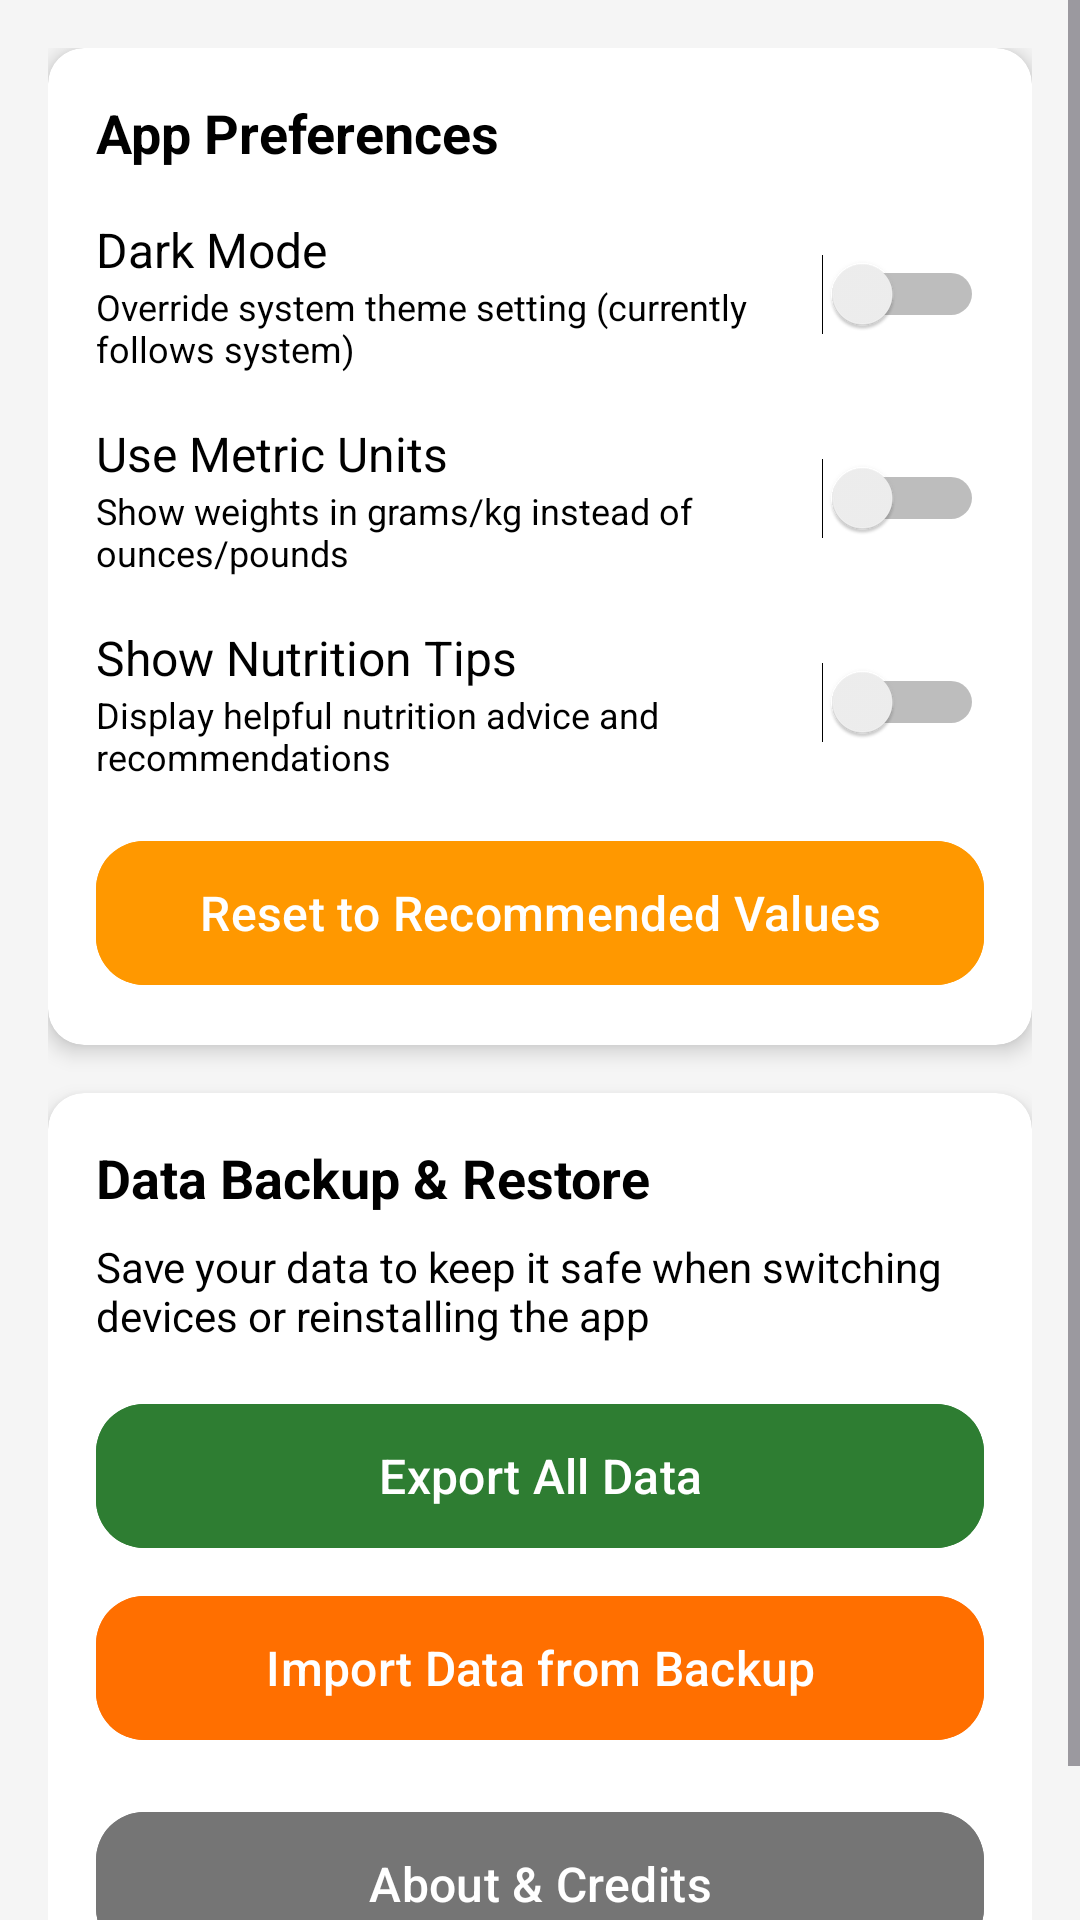

Layout XML and referenced resources for this Android screen:
<!-- AndroidManifest.xml: application theme Theme.CalorieTracker -->
<!-- res/layout/fragment_settings_preferences.xml -->
<?xml version="1.0" encoding="utf-8"?>
<ScrollView xmlns:android="http://schemas.android.com/apk/res/android"
    xmlns:app="http://schemas.android.com/apk/res-auto"
    android:layout_width="match_parent"
    android:layout_height="match_parent"
    android:background="@color/light_gray"
    android:fillViewport="true">

    <LinearLayout
        android:layout_width="match_parent"
        android:layout_height="wrap_content"
        android:orientation="vertical"
        android:padding="16dp">

        
        <com.google.android.material.card.MaterialCardView
            android:layout_width="match_parent"
            android:layout_height="wrap_content"
            app:cardCornerRadius="12dp"
            app:cardElevation="4dp">

            <LinearLayout
                android:layout_width="match_parent"
                android:layout_height="wrap_content"
                android:orientation="vertical"
                android:padding="16dp">

                <TextView
                    android:layout_width="wrap_content"
                    android:layout_height="wrap_content"
                    android:text="App Preferences"
                    android:textSize="18sp"
                    android:textStyle="bold"
                    android:textColor="@color/black"
                    android:layout_marginBottom="16dp" />

                
                <LinearLayout
                    android:layout_width="match_parent"
                    android:layout_height="wrap_content"
                    android:orientation="horizontal"
                    android:layout_marginBottom="16dp">

                    <LinearLayout
                        android:layout_width="0dp"
                        android:layout_height="wrap_content"
                        android:layout_weight="1"
                        android:orientation="vertical">

                        <TextView
                            android:layout_width="wrap_content"
                            android:layout_height="wrap_content"
                            android:text="Dark Mode"
                            android:textSize="16sp"
                            android:textColor="@color/black" />

                        <TextView
                            android:layout_width="wrap_content"
                            android:layout_height="wrap_content"
                            android:text="Override system theme setting (currently follows system)"
                            android:textSize="12sp"
                            android:textColor="@color/black" />

                    </LinearLayout>

                    <Switch
                        android:id="@+id/switchDarkMode"
                        android:layout_width="wrap_content"
                        android:layout_height="wrap_content"
                        android:layout_gravity="center_vertical" />

                </LinearLayout>

                
                <LinearLayout
                    android:layout_width="match_parent"
                    android:layout_height="wrap_content"
                    android:orientation="horizontal"
                    android:layout_marginBottom="16dp">

                    <LinearLayout
                        android:layout_width="0dp"
                        android:layout_height="wrap_content"
                        android:layout_weight="1"
                        android:orientation="vertical">

                        <TextView
                            android:layout_width="wrap_content"
                            android:layout_height="wrap_content"
                            android:text="Use Metric Units"
                            android:textSize="16sp"
                            android:textColor="@color/black" />

                        <TextView
                            android:layout_width="wrap_content"
                            android:layout_height="wrap_content"
                            android:text="Show weights in grams/kg instead of ounces/pounds"
                            android:textSize="12sp"
                            android:textColor="@color/black" />

                    </LinearLayout>

                    <Switch
                        android:id="@+id/switchMetricUnits"
                        android:layout_width="wrap_content"
                        android:layout_height="wrap_content"
                        android:layout_gravity="center_vertical" />

                </LinearLayout>

                
                <LinearLayout
                    android:layout_width="match_parent"
                    android:layout_height="wrap_content"
                    android:orientation="horizontal">

                    <LinearLayout
                        android:layout_width="0dp"
                        android:layout_height="wrap_content"
                        android:layout_weight="1"
                        android:orientation="vertical">

                        <TextView
                            android:layout_width="wrap_content"
                            android:layout_height="wrap_content"
                            android:text="Show Nutrition Tips"
                            android:textSize="16sp"
                            android:textColor="@color/black" />

                        <TextView
                            android:layout_width="wrap_content"
                            android:layout_height="wrap_content"
                            android:text="Display helpful nutrition advice and recommendations"
                            android:textSize="12sp"
                            android:textColor="@color/black" />

                    </LinearLayout>

                    <Switch
                        android:id="@+id/switchNutritionTips"
                        android:layout_width="wrap_content"
                        android:layout_height="wrap_content"
                        android:layout_gravity="center_vertical" />

                </LinearLayout>

                
                <com.google.android.material.button.MaterialButton
                    android:id="@+id/btnResetDefaults"
                    android:layout_width="match_parent"
                    android:layout_height="wrap_content"
                    android:layout_marginTop="16dp"
                    android:text="Reset to Recommended Values"
                    android:backgroundTint="@color/orange"
                    android:textColor="@color/white" />

            </LinearLayout>

        </com.google.android.material.card.MaterialCardView>

        
        <com.google.android.material.card.MaterialCardView
            android:layout_width="match_parent"
            android:layout_height="wrap_content"
            android:layout_marginTop="16dp"
            app:cardCornerRadius="12dp"
            app:cardElevation="4dp">

            <LinearLayout
                android:layout_width="match_parent"
                android:layout_height="wrap_content"
                android:orientation="vertical"
                android:padding="16dp">

                <TextView
                    android:layout_width="wrap_content"
                    android:layout_height="wrap_content"
                    android:text="Data Backup &amp; Restore"
                    android:textSize="18sp"
                    android:textStyle="bold"
                    android:textColor="@color/black"
                    android:layout_marginBottom="8dp" />

                <TextView
                    android:layout_width="wrap_content"
                    android:layout_height="wrap_content"
                    android:text="Save your data to keep it safe when switching devices or reinstalling the app"
                    android:textSize="14sp"
                    android:textColor="@color/black"
                    android:layout_marginBottom="16dp" />

                
                <com.google.android.material.button.MaterialButton
                    android:id="@+id/btnExportData"
                    android:layout_width="match_parent"
                    android:layout_height="wrap_content"
                    android:layout_marginBottom="8dp"
                    android:text="Export All Data"
                    android:icon="@android:drawable/stat_sys_upload"
                    android:backgroundTint="@color/primary_green"
                    android:textColor="@color/white" />

                
                <com.google.android.material.button.MaterialButton
                    android:id="@+id/btnImportData"
                    android:layout_width="match_parent"
                    android:layout_height="wrap_content"
                    android:layout_marginBottom="8dp"
                    android:text="Import Data from Backup"
                    android:icon="@android:drawable/stat_sys_download"
                    android:backgroundTint="@color/accent_orange"
                    android:textColor="@color/white" />

                
                <com.google.android.material.button.MaterialButton
                    android:id="@+id/btnAboutCredits"
                    android:layout_width="match_parent"
                    android:layout_height="wrap_content"
                    android:layout_marginTop="8dp"
                    android:layout_marginBottom="8dp"
                    android:text="About &amp; Credits"
                    android:backgroundTint="@color/text_secondary"
                    android:textColor="@color/white" />

                
                <ProgressBar
                    android:id="@+id/progressBackup"
                    android:layout_width="match_parent"
                    android:layout_height="wrap_content"
                    android:layout_marginTop="8dp"
                    android:visibility="gone"
                    style="?android:attr/progressBarStyleHorizontal" />

                <TextView
                    android:id="@+id/textBackupStatus"
                    android:layout_width="wrap_content"
                    android:layout_height="wrap_content"
                    android:layout_marginTop="8dp"
                    android:text=""
                    android:textSize="12sp"
                    android:textColor="@color/black"
                    android:visibility="gone" />

            </LinearLayout>

        </com.google.android.material.card.MaterialCardView>

    </LinearLayout>

</ScrollView>
<!-- resources referenced by this layout -->
<resources>
  <color name="accent_orange">#FFFF6F00</color>
  <color name="black">#FF000000</color>
  <color name="light_gray">#FFF5F5F5</color>
  <color name="orange">#FFFF9800</color>
  <color name="primary_green">#FF2E7D32</color>
  <color name="text_secondary">#FF757575</color>
  <color name="white">#FFFFFFFF</color>
  <color name="dark_green">#FF1B5E20</color>
  <color name="text_on_primary">#FFFFFFFF</color>
  <color name="accent_blue">#FF1976D2</color>
  <color name="accent_purple">#FF7B1FA2</color>
  <color name="surface_primary">#FFFAFAFA</color>
  <color name="text_on_surface">#FF212121</color>
  <color name="surface_secondary">#FFF5F5F5</color>
  <color name="text_primary">#FF212121</color>
  <style name="TextAppearance.CalorieTracker.Headline1" parent="TextAppearance.Material3.HeadlineLarge">
          <item name="android:fontFamily">sans-serif-medium</item>
          <item name="android:textColor">@color/text_primary</item>
          <item name="android:textSize">32sp</item>
      </style>
  <style name="TextAppearance.CalorieTracker.Headline2" parent="TextAppearance.Material3.HeadlineMedium">
          <item name="android:fontFamily">sans-serif-medium</item>
          <item name="android:textColor">@color/text_primary</item>
          <item name="android:textSize">24sp</item>
      </style>
  <style name="TextAppearance.CalorieTracker.Body1" parent="TextAppearance.Material3.BodyLarge">
          <item name="android:fontFamily">sans-serif</item>
          <item name="android:textColor">@color/text_primary</item>
          <item name="android:textSize">16sp</item>
      </style>
  <style name="TextAppearance.CalorieTracker.Body2" parent="TextAppearance.Material3.BodyMedium">
          <item name="android:fontFamily">sans-serif</item>
          <item name="android:textColor">@color/text_secondary</item>
          <item name="android:textSize">14sp</item>
      </style>
  <style name="Widget.CalorieTracker.Button" parent="Widget.Material3.Button">
          <item name="cornerRadius">16dp</item>
          <item name="android:elevation">4dp</item>
          <item name="android:fontFamily">sans-serif-medium</item>
          <item name="android:textSize">16sp</item>
          <item name="iconSize">24dp</item>
          <item name="android:minHeight">56dp</item>
      </style>
  <style name="Widget.CalorieTracker.Button.Outlined" parent="Widget.Material3.Button.OutlinedButton">
          <item name="cornerRadius">16dp</item>
          <item name="strokeWidth">2dp</item>
          <item name="android:fontFamily">sans-serif-medium</item>
          <item name="android:textSize">16sp</item>
          <item name="iconSize">24dp</item>
          <item name="android:minHeight">56dp</item>
      </style>
  <style name="Widget.CalorieTracker.CardView" parent="Widget.Material3.CardView.Elevated">
          <item name="cardCornerRadius">16dp</item>
          <item name="cardElevation">8dp</item>
          <item name="cardBackgroundColor">@color/surface_elevated</item>
          <item name="android:elevation">12dp</item>
      </style>
  <color name="surface_elevated">#FFFFFFFF</color>
</resources>
